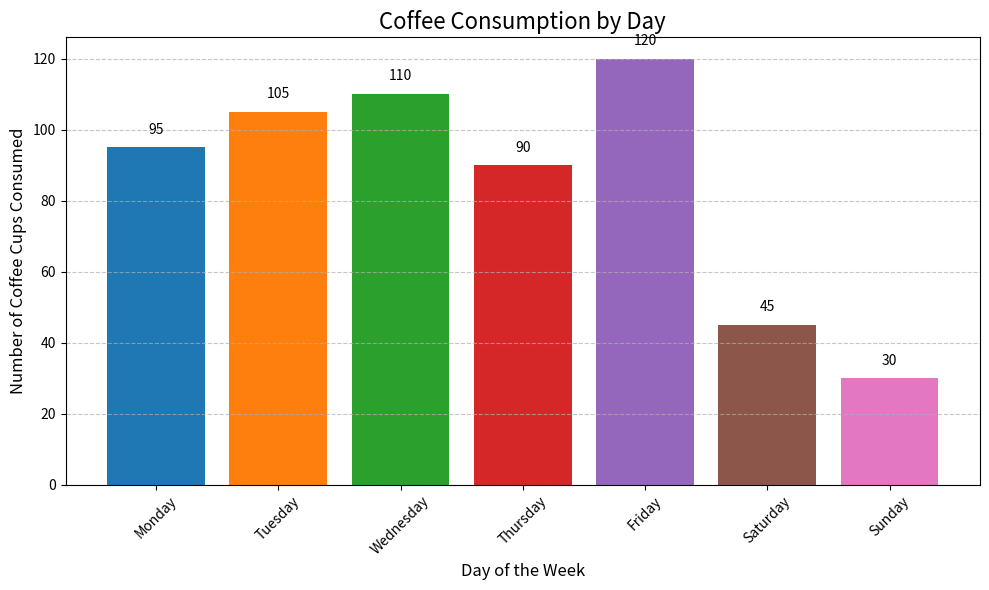

Python code for this plot:

import matplotlib.pyplot as plt

# Here's the data provided in a list of dictionaries
data = [
    {'Day': 'Monday', 'Number of Coffee Cups': 95},
    {'Day': 'Tuesday', 'Number of Coffee Cups': 105},
    {'Day': 'Wednesday', 'Number of Coffee Cups': 110},
    {'Day': 'Thursday', 'Number of Coffee Cups': 90},
    {'Day': 'Friday', 'Number of Coffee Cups': 120},
    {'Day': 'Saturday', 'Number of Coffee Cups': 45},
    {'Day': 'Sunday', 'Number of Coffee Cups': 30}
]

# Extracting days and corresponding coffee cups into separate lists
days = [entry['Day'] for entry in data]
coffee_cups = [entry['Number of Coffee Cups'] for entry in data]

# Set up the figure and axis
fig, ax = plt.subplots(figsize=(10, 6)) # You can adjust the figure size as needed

# Generate a bar chart
ax.bar(days, coffee_cups, color=['#1f77b4', '#ff7f0e', '#2ca02c', '#d62728', '#9467bd', '#8c564b', '#e377c2'])

# Adding labels and title
ax.set_xlabel('Day of the Week', fontsize=12)
ax.set_ylabel('Number of Coffee Cups Consumed', fontsize=12)
ax.set_title('Coffee Consumption by Day', fontsize=16)

# Adding value labels on each bar
for i in range(len(coffee_cups)):
    ax.text(i, coffee_cups[i] + 3, str(coffee_cups[i]), ha='center', va='bottom')

# Optional: Rotate the x-axis labels for better readability
plt.xticks(rotation=45)

# Optional: Add a grid for easier reading of values
plt.grid(axis='y', linestyle='--', alpha=0.7)

# Show the plot
plt.tight_layout()  # Adjusts the plot to ensure everything fits without overlapping
plt.show()
